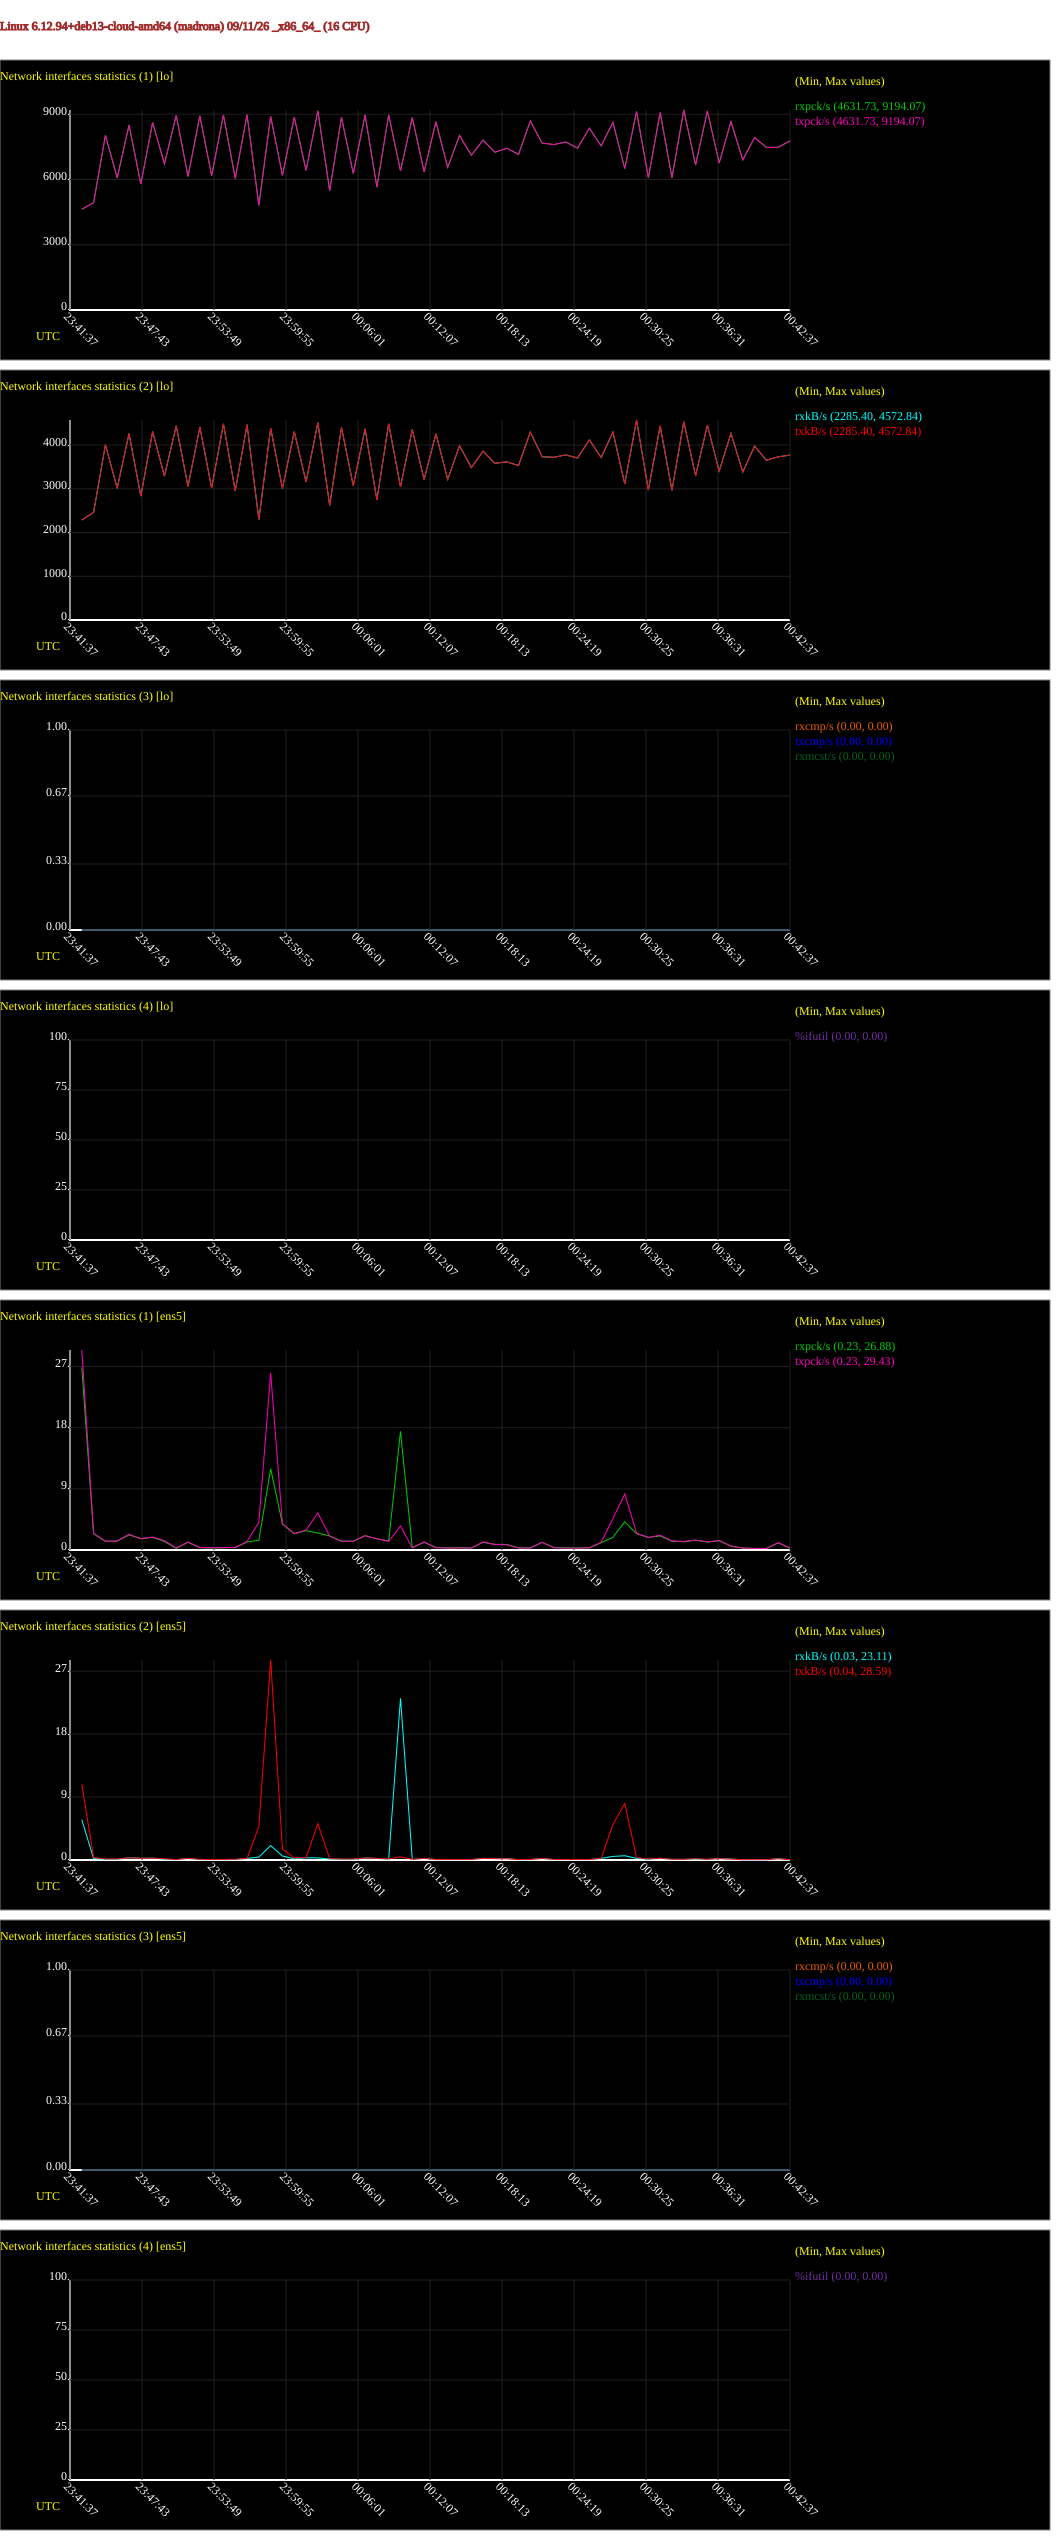

The file beside this chart, header and first rows:
# hostname; interval; timestamp; IFACE; rxpck/s; txpck/s; rxkB/s; txkB/s; rxcmp/s; txcmp/s; rxmcst/s; %ifutil
madrona; 60; 1789170157; lo; 4632; 4632; 2285; 2285; 0.00; 0.00; 0.00; 0.00
madrona; 60; 1789170157; ens5; 26.88; 29.43; 5.76; 10.80; 0.00; 0.00; 0.00; 0.00
madrona; 60; 1789170217; lo; 4931; 4931; 2461; 2461; 0.00; 0.00; 0.00; 0.00
madrona; 60; 1789170217; ens5; 2.38; 2.45; 0.20; 0.36; 0.00; 0.00; 0.00; 0.00
madrona; 60; 1789170277; lo; 8031; 8031; 4006; 4006; 0.00; 0.00; 0.00; 0.00
madrona; 60; 1789170277; ens5; 1.28; 1.30; 0.10; 0.15; 0.00; 0.00; 0.00; 0.00
madrona; 60; 1789170337; lo; 6074; 6074; 3013; 3013; 0.00; 0.00; 0.00; 0.00
madrona; 60; 1789170337; ens5; 1.30; 1.32; 0.10; 0.15; 0.00; 0.00; 0.00; 0.00
madrona; 60; 1789170397; lo; 8503; 8503; 4263; 4263; 0.00; 0.00; 0.00; 0.00
madrona; 60; 1789170397; ens5; 2.22; 2.30; 0.32; 0.31; 0.00; 0.00; 0.00; 0.00
madrona; 60; 1789170457; lo; 5792; 5792; 2833; 2833; 0.00; 0.00; 0.00; 0.00
madrona; 60; 1789170457; ens5; 1.67; 1.68; 0.23; 0.24; 0.00; 0.00; 0.00; 0.00
madrona; 60; 1789170517; lo; 8615; 8615; 4308; 4308; 0.00; 0.00; 0.00; 0.00
madrona; 60; 1789170517; ens5; 1.87; 1.90; 0.27; 0.26; 0.00; 0.00; 0.00; 0.00
madrona; 60; 1789170577; lo; 6715; 6715; 3290; 3290; 0.00; 0.00; 0.00; 0.00
madrona; 60; 1789170577; ens5; 1.25; 1.38; 0.11; 0.18; 0.00; 0.00; 0.00; 0.00
madrona; 60; 1789170637; lo; 8951; 8951; 4442; 4442; 0.00; 0.00; 0.00; 0.00
madrona; 60; 1789170637; ens5; 0.25; 0.30; 0.04; 0.06; 0.00; 0.00; 0.00; 0.00
madrona; 60; 1789170697; lo; 6140; 6140; 3053; 3053; 0.00; 0.00; 0.00; 0.00
madrona; 60; 1789170697; ens5; 1.13; 1.18; 0.23; 0.23; 0.00; 0.00; 0.00; 0.00
madrona; 60; 1789170757; lo; 8925; 8925; 4412; 4412; 0.00; 0.00; 0.00; 0.00
madrona; 60; 1789170757; ens5; 0.35; 0.37; 0.05; 0.09; 0.00; 0.00; 0.00; 0.00
madrona; 60; 1789170817; lo; 6178; 6178; 3018; 3018; 0.00; 0.00; 0.00; 0.00
madrona; 60; 1789170817; ens5; 0.30; 0.32; 0.05; 0.08; 0.00; 0.00; 0.00; 0.00
madrona; 60; 1789170877; lo; 8964; 8964; 4486; 4486; 0.00; 0.00; 0.00; 0.00
madrona; 60; 1789170877; ens5; 0.33; 0.35; 0.05; 0.08; 0.00; 0.00; 0.00; 0.00
madrona; 60; 1789170937; lo; 6048; 6048; 2950; 2950; 0.00; 0.00; 0.00; 0.00
madrona; 60; 1789170937; ens5; 0.37; 0.38; 0.06; 0.11; 0.00; 0.00; 0.00; 0.00
madrona; 60; 1789170997; lo; 8979; 8979; 4467; 4467; 0.00; 0.00; 0.00; 0.00
madrona; 60; 1789170997; ens5; 1.18; 1.27; 0.23; 0.23; 0.00; 0.00; 0.00; 0.00
madrona; 60; 1789171057; lo; 4813; 4813; 2295; 2295; 0.00; 0.00; 0.00; 0.00
madrona; 60; 1789171057; ens5; 1.43; 4.08; 0.42; 4.77; 0.00; 0.00; 0.00; 0.00
madrona; 60; 1789171117; lo; 8901; 8901; 4388; 4388; 0.00; 0.00; 0.00; 0.00
madrona; 60; 1789171117; ens5; 11.95; 26.03; 2.06; 28.59; 0.00; 0.00; 0.00; 0.00
madrona; 60; 1789171177; lo; 6188; 6188; 3009; 3009; 0.00; 0.00; 0.00; 0.00
madrona; 60; 1789171177; ens5; 3.82; 3.85; 0.57; 1.56; 0.00; 0.00; 0.00; 0.00
madrona; 60; 1789171237; lo; 8868; 8868; 4309; 4309; 0.00; 0.00; 0.00; 0.00
madrona; 60; 1789171237; ens5; 2.38; 2.42; 0.17; 0.29; 0.00; 0.00; 0.00; 0.00
madrona; 60; 1789171297; lo; 6415; 6415; 3157; 3157; 0.00; 0.00; 0.00; 0.00
madrona; 60; 1789171297; ens5; 2.85; 2.93; 0.32; 0.34; 0.00; 0.00; 0.00; 0.00
madrona; 60; 1789171357; lo; 9158; 9158; 4515; 4515; 0.00; 0.00; 0.00; 0.00
madrona; 60; 1789171357; ens5; 2.50; 5.45; 0.30; 5.19; 0.00; 0.00; 0.00; 0.00
madrona; 60; 1789171417; lo; 5488; 5488; 2618; 2618; 0.00; 0.00; 0.00; 0.00
madrona; 60; 1789171417; ens5; 2.07; 2.03; 0.14; 0.19; 0.00; 0.00; 0.00; 0.00
madrona; 60; 1789171477; lo; 8861; 8861; 4406; 4406; 0.00; 0.00; 0.00; 0.00
madrona; 60; 1789171477; ens5; 1.30; 1.28; 0.10; 0.14; 0.00; 0.00; 0.00; 0.00
madrona; 60; 1789171537; lo; 6274; 6274; 3069; 3069; 0.00; 0.00; 0.00; 0.00
madrona; 60; 1789171537; ens5; 1.32; 1.28; 0.10; 0.14; 0.00; 0.00; 0.00; 0.00
madrona; 60; 1789171597; lo; 8969; 8969; 4371; 4371; 0.00; 0.00; 0.00; 0.00
madrona; 60; 1789171597; ens5; 2.10; 2.10; 0.28; 0.29; 0.00; 0.00; 0.00; 0.00
madrona; 60; 1789171657; lo; 5645; 5645; 2744; 2744; 0.00; 0.00; 0.00; 0.00
madrona; 60; 1789171657; ens5; 1.65; 1.65; 0.22; 0.23; 0.00; 0.00; 0.00; 0.00
madrona; 60; 1789171717; lo; 8967; 8967; 4487; 4487; 0.00; 0.00; 0.00; 0.00
madrona; 60; 1789171717; ens5; 1.33; 1.28; 0.10; 0.15; 0.00; 0.00; 0.00; 0.00
madrona; 60; 1789171777; lo; 6395; 6395; 3045; 3045; 0.00; 0.00; 0.00; 0.00
madrona; 60; 1789171777; ens5; 17.47; 3.53; 23.11; 0.45; 0.00; 0.00; 0.00; 0.00
madrona; 60; 1789171837; lo; 8848; 8848; 4358; 4358; 0.00; 0.00; 0.00; 0.00
madrona; 60; 1789171837; ens5; 0.35; 0.32; 0.06; 0.10; 0.00; 0.00; 0.00; 0.00
madrona; 60; 1789171897; lo; 6348; 6348; 3212; 3212; 0.00; 0.00; 0.00; 0.00
madrona; 60; 1789171897; ens5; 1.12; 1.20; 0.23; 0.23; 0.00; 0.00; 0.00; 0.00
... 62 more rows
